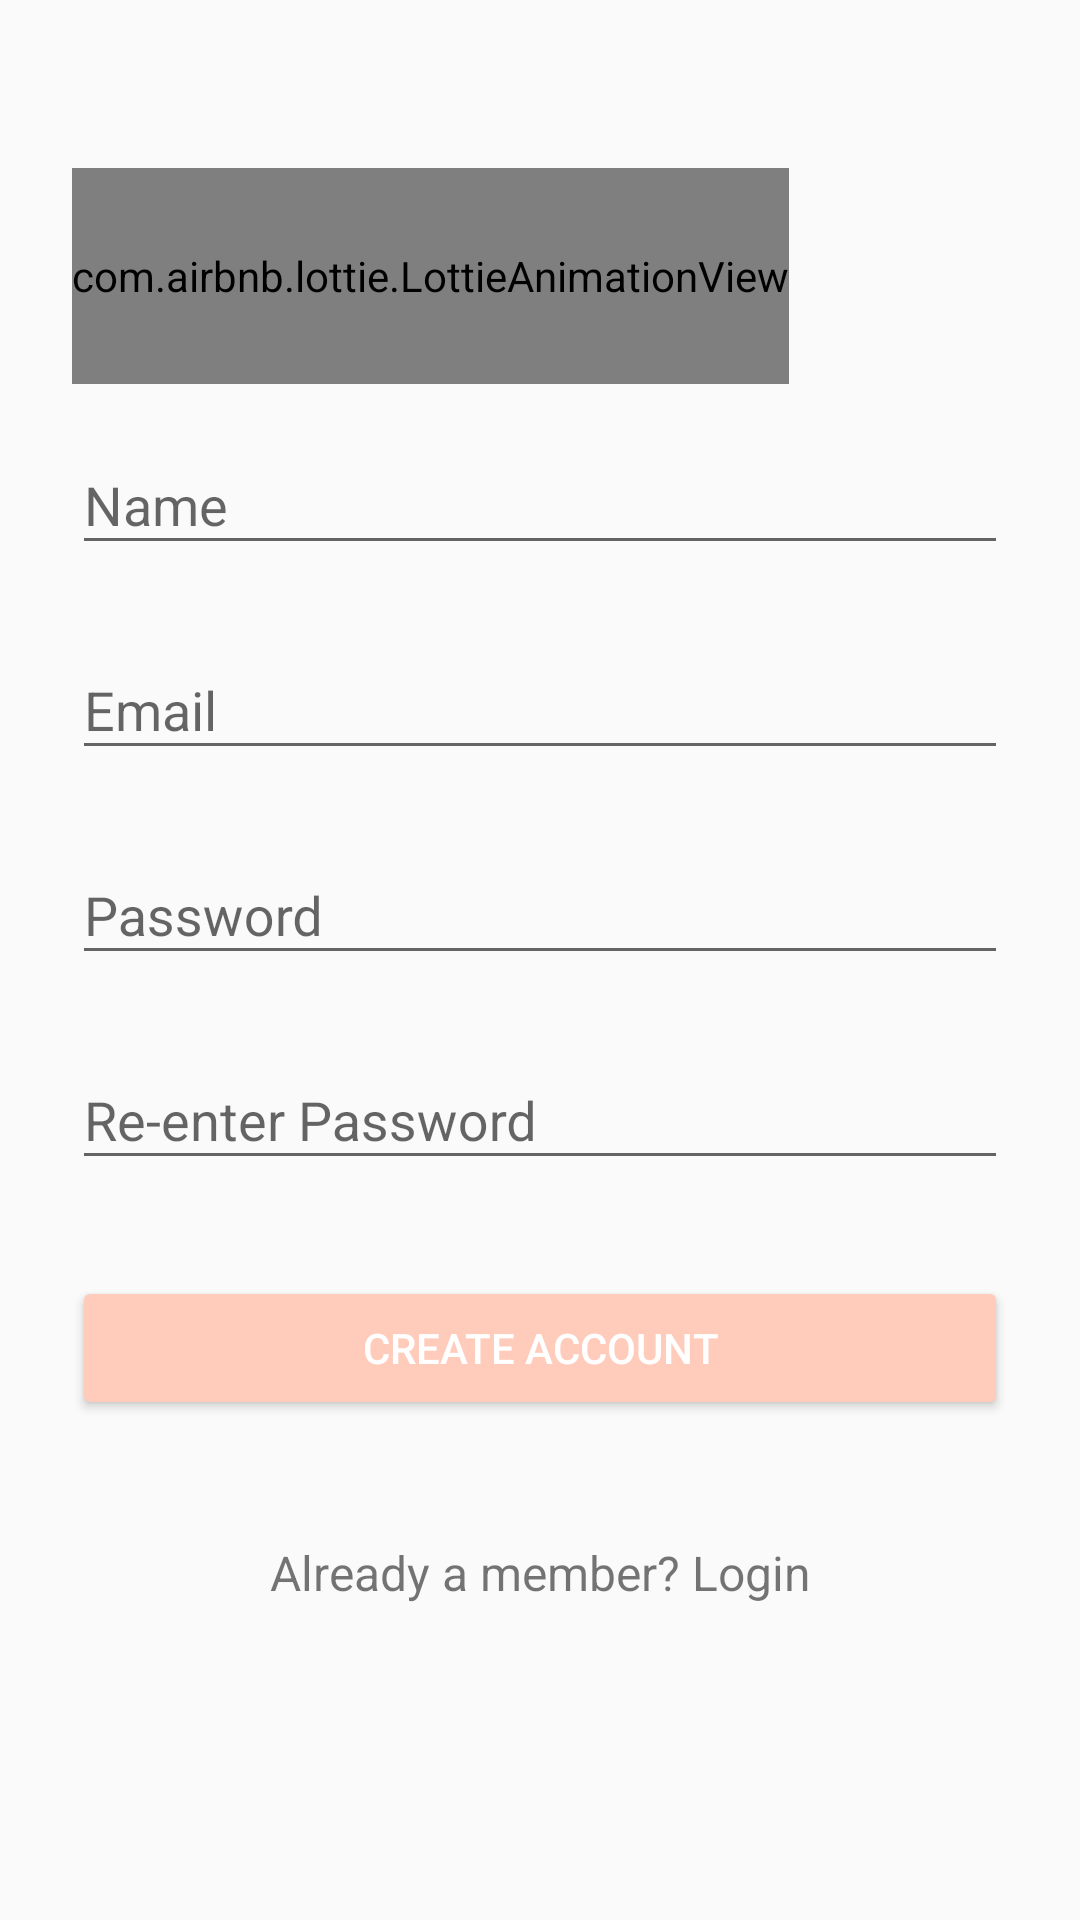

This screen was rendered from an Android layout file. Write that file and the resources it references.
<!-- AndroidManifest.xml: application theme AppThemeLight -->
<!-- res/layout/activity_signup.xml -->
<?xml version="1.0" encoding="utf-8"?>
<ScrollView xmlns:android="http://schemas.android.com/apk/res/android"
    xmlns:app="http://schemas.android.com/apk/res-auto"
    android:layout_width="fill_parent"
    android:layout_height="fill_parent"
    android:fitsSystemWindows="true">

    <LinearLayout
        android:layout_width="match_parent"
        android:layout_height="wrap_content"
        android:orientation="vertical"
        android:paddingLeft="24dp"
        android:paddingRight="24dp"
        android:paddingTop="56dp">

        <com.airbnb.lottie.LottieAnimationView
            android:id="@+id/animation_view"
            android:layout_width="wrap_content"
            android:layout_height="72dp"
            app:lottie_autoPlay="true"
            app:lottie_fileName="bouncy_dribbble_ball.json"
            app:lottie_loop="true" />

        
        <android.support.design.widget.TextInputLayout
            android:layout_width="match_parent"
            android:layout_height="wrap_content"
            android:layout_marginBottom="8dp"
            android:layout_marginTop="8dp">

            <EditText
                android:id="@+id/input_name"
                android:layout_width="match_parent"
                android:layout_height="wrap_content"
                android:hint="@string/name"
                android:inputType="textPersonName" />
        </android.support.design.widget.TextInputLayout>

        <android.support.design.widget.TextInputLayout
            android:layout_width="match_parent"
            android:layout_height="wrap_content"
            android:layout_marginBottom="8dp"
            android:layout_marginTop="8dp">

            <EditText
                android:id="@+id/input_email"
                android:layout_width="match_parent"
                android:layout_height="wrap_content"
                android:hint="Email"
                android:inputType="textEmailAddress" />
        </android.support.design.widget.TextInputLayout>

        <android.support.design.widget.TextInputLayout
            android:layout_width="match_parent"
            android:layout_height="wrap_content"
            android:layout_marginBottom="8dp"
            android:layout_marginTop="8dp">

            <EditText
                android:id="@+id/input_password"
                android:layout_width="match_parent"
                android:layout_height="wrap_content"
                android:hint="Password"
                android:inputType="textPassword" />
        </android.support.design.widget.TextInputLayout>

        <android.support.design.widget.TextInputLayout
            android:layout_width="match_parent"
            android:layout_height="wrap_content"
            android:layout_marginBottom="8dp"
            android:layout_marginTop="8dp">

            <EditText
                android:id="@+id/input_reEnterPassword"
                android:layout_width="match_parent"
                android:layout_height="wrap_content"
                android:hint="Re-enter Password"
                android:inputType="textPassword" />
        </android.support.design.widget.TextInputLayout>

        <android.support.v7.widget.AppCompatButton
            android:id="@+id/btn_signup"
            android:layout_width="fill_parent"
            android:layout_height="wrap_content"
            android:layout_marginBottom="24dp"
            android:layout_marginTop="24dp"
            android:padding="12dp"
            android:text="Create Account" />

        <TextView
            android:id="@+id/link_login"
            android:layout_width="fill_parent"
            android:layout_height="wrap_content"
            android:layout_marginBottom="24dp"
            android:gravity="center"
            android:padding="@dimen/activity_horizontal_margin"
            android:text="Already a member? Login"
            android:textSize="16dip" />

    </LinearLayout>
</ScrollView>
<!-- resources referenced by this layout -->
<resources>
  <dimen name="activity_horizontal_margin">16dp</dimen>
  <string name="name">Name</string>
  <style name="AppThemeLight" parent="Theme.AppCompat.Light">
          <item name="colorPrimary">@color/colorPrimaryDark</item>
          <item name="colorPrimaryDark">@color/ms_black</item>
          <item name="colorAccent">@color/colorAccent</item>
          <item name="ms_stepperStyle">@style/CustomStepperLayoutThemeSample</item>
          <item name="ms_showErrorState">true</item>
  
          <item name="imageButtonStyle">@style/ImageBtnStyle</item>
          
          <item name="buttonStyle">@style/Widget.AppCompat.Button.Colored</item>
      </style>
  <color name="colorPrimaryDark">#E64A19</color>
  <color name="colorAccent">#FFCCBC</color>
  <style name="CustomStepperLayoutThemeSample">
          <item name="ms_stepperType">tabs</item>
          <item name="ms_stepperLayoutTheme">@style/DarkCustomStepperLayoutTheme</item>
          <item name="ms_activeStepColor">#006867</item>
          <item name="ms_inactiveStepColor">#62807f</item>
      </style>
  <style name="ImageBtnStyle" parent="Widget.AppCompat.ImageButton">
          <item name="android:background">@android:color/transparent</item>
          <item name="android:tint">@color/colorPrimary</item>
      </style>
  <style name="DarkCustomStepperLayoutTheme" parent="MSDefaultStepperLayoutTheme">
          <item name="ms_bottomNavigationStyle">@style/DarkBottomNavigationStyle</item>
          <item name="ms_tabsContainerStyle">@style/DarkStepTabsContainerStyle</item>
          <item name="ms_stepTabTitleStyle">@style/DarkStepTabTitleStyle</item>
          <item name="ms_backNavigationButtonStyle">@style/CustomBackButtonStyle</item>
          <item name="ms_nextNavigationButtonStyle">@style/CustomNextButtonStyle</item>
          <item name="ms_completeNavigationButtonStyle">@style/CustomCompleteButtonStyle</item>
      </style>
  <color name="colorPrimary">#FF5722</color>
  <style name="DarkBottomNavigationStyle" parent="MSBottomNavigation">
          <item name="android:background">@color/colorPrimaryDark</item>
      </style>
  <style name="DarkStepTabsContainerStyle" parent="MSStepTabsContainer">
          <item name="android:background">@color/colorPrimaryDark</item>
      </style>
  <style name="DarkStepTabTitleStyle" parent="MSStepTabTitle">
          <item name="android:textColor">@color/ms_white</item>
          <item name="fontPath">fonts/Oswald-Stencbab.ttf</item>
      </style>
  <style name="CustomBackButtonStyle" parent="MSNavBarButton.Back">
          <item name="fontPath">fonts/Oswald-Stencbab.ttf</item>
      </style>
  <style name="CustomNextButtonStyle" parent="MSNavBarButton.Next">
          <item name="fontPath">fonts/Oswald-Stencbab.ttf</item>
      </style>
  <style name="CustomCompleteButtonStyle" parent="MSNavBarButton.Complete">
          <item name="fontPath">fonts/Oswald-Stencbab.ttf</item>
      </style>
</resources>
